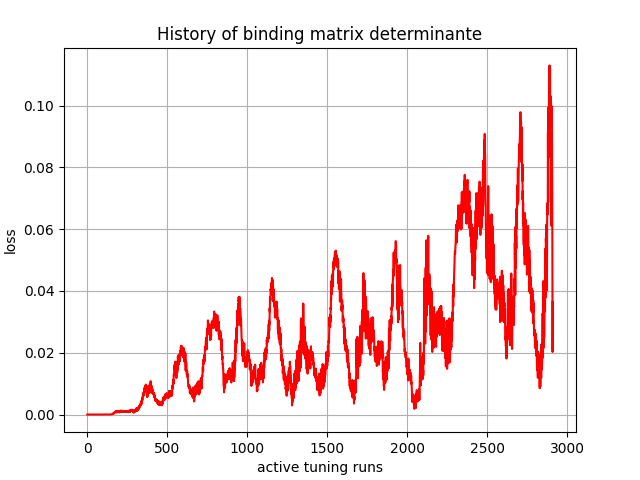

The table this chart was drawn from, first rows:
, 0
0, 0.0
1, 0.0
2, 2.01647e-40
3, 9.271709e-36
4, -4.654941e-32
5, -8.653756e-32
6, -2.4105445e-28
7, -8.230106e-27
8, -1.7011643e-23
9, -3.7861136e-22
10, -3.3822213e-20
11, -2.0404533e-19
12, 4.3634646e-21
13, 2.916454e-19
14, 1.1539426e-18
15, -6.8012126e-18
16, -8.6212824e-16
17, -1.3884961e-14
18, -9.266641e-14
19, -3.7311433e-13
20, -1.2824996e-12
21, -3.5800891e-12
22, -2.1875775e-11
23, -3.8255135e-11
24, -6.633216e-11
25, -3.0585776e-10
26, -5.5987714e-10
27, -9.669064e-10
28, -1.0990214e-09
29, -3.1148015e-09
30, -8.847753e-09
31, -1.1673311e-08
32, -2.2042784e-08
33, -3.3125637e-08
34, -4.0867235e-08
35, -5.9823414e-08
36, -1.0858906e-07
37, -1.0504966e-07
38, -1.7563657e-07
39, -2.7873872e-07
40, -3.6783817e-07
41, -4.938548e-07
42, -5.7403867e-07
43, -8.031153e-07
44, -6.107899e-07
45, -8.1038814e-07
46, -1.2170817e-06
47, -1.3075123e-06
48, -1.4335612e-06
49, -1.7144998e-06
50, -1.8297429e-06
51, -1.4086346e-06
52, -1.7035178e-06
53, -1.3329366e-06
54, -1.286297e-06
55, -1.3975831e-06
56, -1.5102352e-06
57, -9.718232e-07
58, -9.4490866e-07
59, -1.2578573e-06
... 2,850 more rows
